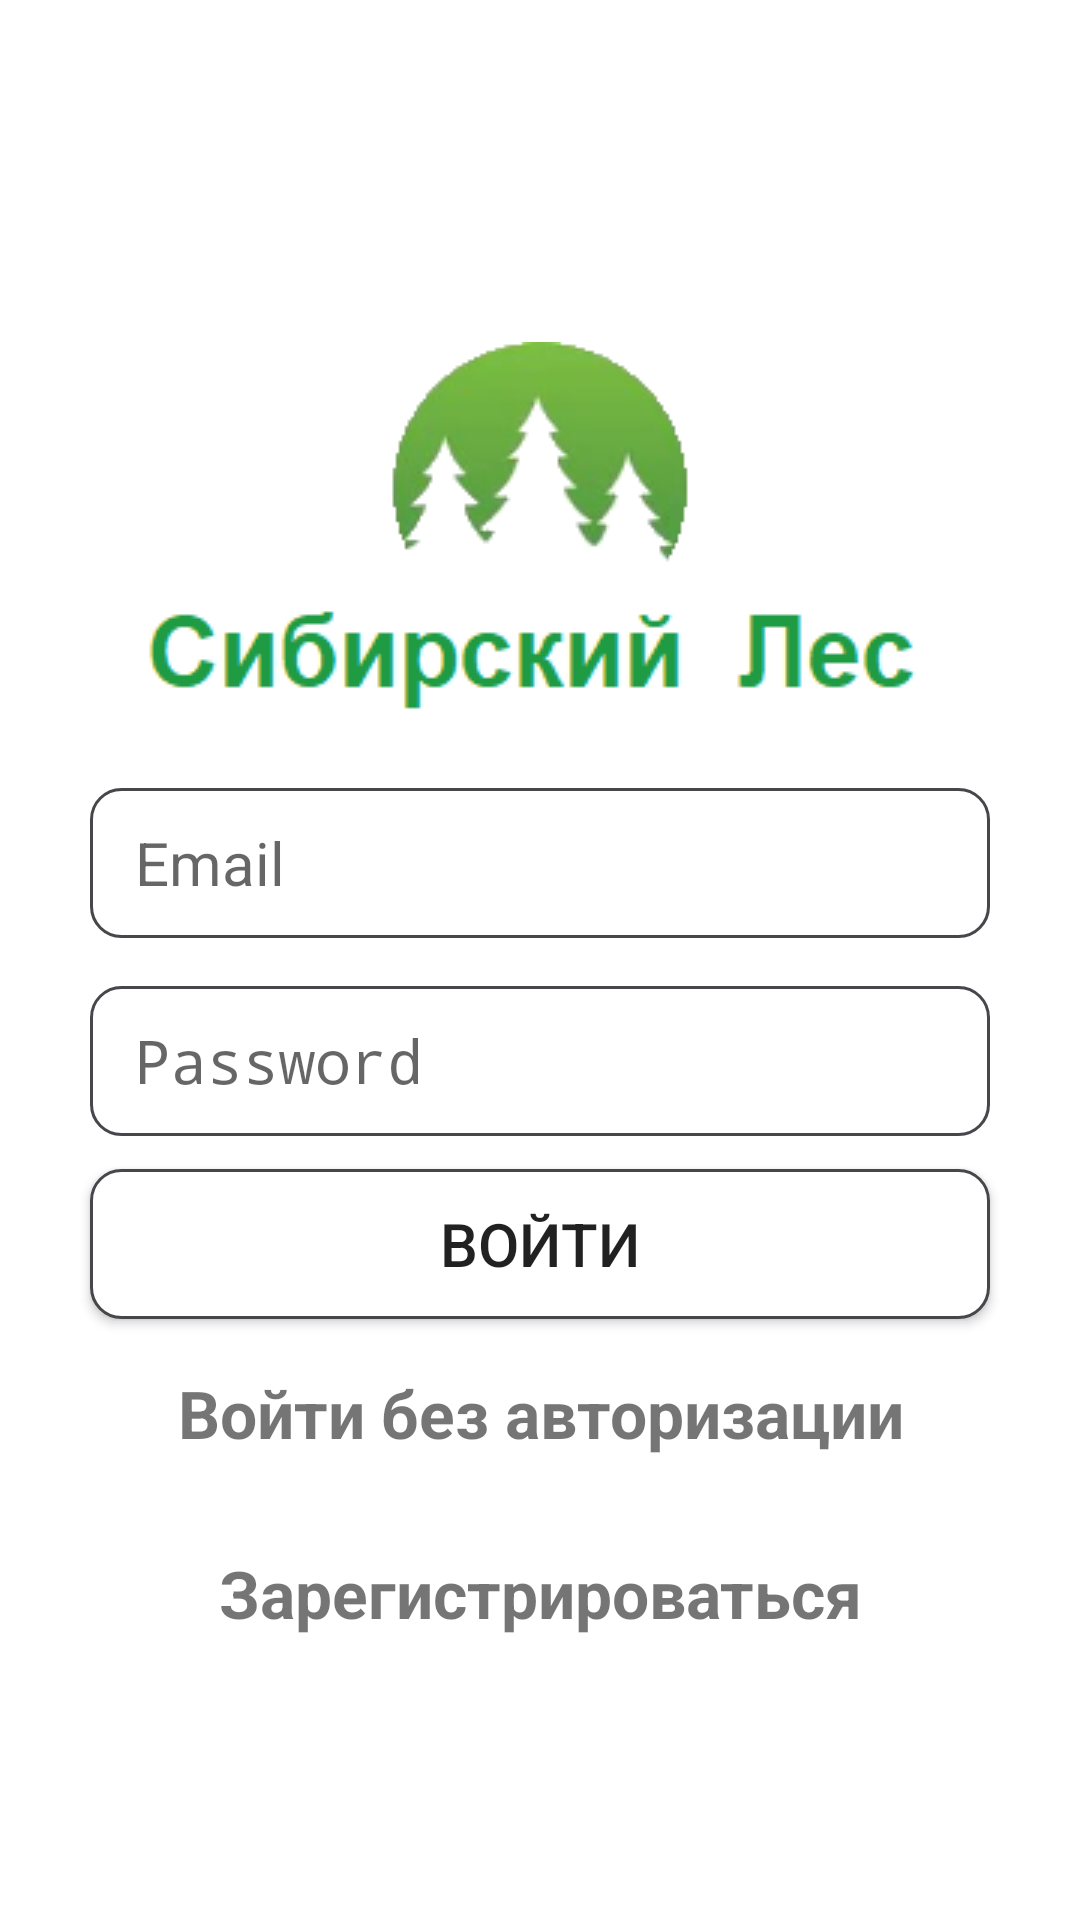

Layout XML and referenced resources for this Android screen:
<!-- AndroidManifest.xml: application theme AppTheme -->
<!-- res/layout/activity_main.xml -->
<?xml version="1.0" encoding="utf-8"?>
<androidx.coordinatorlayout.widget.CoordinatorLayout xmlns:android="http://schemas.android.com/apk/res/android"
    xmlns:app="http://schemas.android.com/apk/res-auto"
    xmlns:tools="http://schemas.android.com/tools"
    android:layout_width="match_parent"
    android:layout_height="match_parent"
    android:fitsSystemWindows="true"
    android:background="#ffffff"
    tools:context=".MainActivity">

    <androidx.constraintlayout.widget.ConstraintLayout
        android:layout_width="match_parent"
        android:layout_height="wrap_content"
        android:layout_gravity="center"
        app:layout_constraintBottom_toBottomOf="parent"
        app:layout_constraintEnd_toEndOf="parent"
        app:layout_constraintStart_toStartOf="parent"
        app:layout_constraintTop_toTopOf="parent">

        <include
            layout="@layout/content_main"
            tools:layout_editor_absoluteX="36dp"
            tools:layout_editor_absoluteY="133dp" />
    </androidx.constraintlayout.widget.ConstraintLayout>



</androidx.coordinatorlayout.widget.CoordinatorLayout>
<!-- res/layout/content_main.xml (included above) -->
<?xml version="1.0" encoding="utf-8"?>
<androidx.core.widget.NestedScrollView xmlns:android="http://schemas.android.com/apk/res/android"
    xmlns:app="http://schemas.android.com/apk/res-auto"
    xmlns:tools="http://schemas.android.com/tools"
    android:layout_width="match_parent"
    android:layout_height="wrap_content"
    app:layout_behavior="@string/appbar_scrolling_view_behavior"
    tools:context=".RegActivity"
    tools:showIn="@layout/activity_main"
    android:background="#ffffff"
    android:id = "@+id/contextMain"
    >

    <androidx.constraintlayout.widget.ConstraintLayout
        android:layout_width="match_parent"
        android:layout_height="match_parent"
        android:background="#ffffff"
        tools:context=".MainActivity">

        <ImageView
            android:id="@+id/imageView"
            android:layout_width="wrap_content"
            android:layout_height="wrap_content"
            android:layout_marginTop="40dp"
            android:src="@drawable/siberianforestlogo"
            app:layout_constraintBottom_toBottomOf="parent"
            app:layout_constraintEnd_toEndOf="parent"
            app:layout_constraintStart_toStartOf="parent"
            app:layout_constraintTop_toTopOf="parent"
            app:layout_constraintVertical_bias="0.0" />

        <EditText

            android:id="@+id/textMail"
            android:layout_width="match_parent"
            android:layout_height="50dp"
            android:layout_marginLeft="30dp"
            android:layout_marginRight="30dp"
            android:background="@drawable/round_corner"
            android:gravity="center_vertical"
            android:hint="Email"
            android:inputType="textEmailAddress"
            android:maxLines="1"
            android:paddingLeft="15dp"

            android:textSize="20sp"
            app:layout_constraintBottom_toBottomOf="parent"
            app:layout_constraintEnd_toEndOf="parent"
            app:layout_constraintStart_toStartOf="parent"
            app:layout_constraintTop_toBottomOf="@id/imageView"
            app:layout_constraintVertical_bias="0.048" />

        <EditText

            android:id="@+id/textPassword"
            android:layout_width="match_parent"
            android:layout_height="50dp"
            android:layout_marginLeft="30dp"
            android:layout_marginRight="30dp"
            android:background="@drawable/round_corner"
            android:gravity="center_vertical"
            android:hint="Password"
            android:inputType="textPassword"
            android:paddingLeft="15dp"
            android:textSize="20sp"
            android:maxLines="1"
            app:layout_constraintBottom_toBottomOf="parent"
            app:layout_constraintEnd_toEndOf="parent"

            app:layout_constraintStart_toStartOf="parent"

            app:layout_constraintTop_toBottomOf="@+id/textMail"
            app:layout_constraintVertical_bias="0.079" />
        <Button
            android:id="@+id/enterButton"
            android:layout_width="match_parent"
            android:layout_height="50dp"
            android:layout_marginLeft="30dp"
            android:layout_marginRight="30dp"
            android:background="@drawable/round_corner"
            android:textAlignment="center"

            android:text="@string/enter"

            android:textSize="20sp"
            app:layout_constraintBottom_toBottomOf="parent"
            app:layout_constraintEnd_toEndOf="parent"
            app:layout_constraintStart_toStartOf="parent"
            app:layout_constraintTop_toBottomOf="@+id/textPassword"
            app:layout_constraintVertical_bias="0.08" />
        <TextView
            android:id="@+id/noLogin"
            android:layout_width="match_parent"
            android:layout_height="50dp"
            android:layout_marginLeft="30dp"
            android:layout_marginRight="30dp"
            android:gravity="center"
            android:text="@string/noRegister"

            android:textSize="22dp"
            android:textStyle="bold"
            app:layout_constraintBottom_toBottomOf="parent"
            app:layout_constraintEnd_toEndOf="parent"
            app:layout_constraintStart_toStartOf="parent"
            app:layout_constraintTop_toBottomOf="@+id/enterButton"
            app:layout_constraintVertical_bias="0.08" />

        <TextView
            android:id="@+id/registr"
            android:layout_width="match_parent"
            android:layout_height="50dp"
            android:layout_marginLeft="30dp"
            android:layout_marginTop="10dp"
            android:layout_marginRight="30dp"
            android:layout_marginBottom="10dp"
            android:gravity="center"
            android:text="@string/register"


            android:textSize="22dp"
            android:textStyle="bold"
            app:layout_constraintBottom_toBottomOf="parent"
            app:layout_constraintEnd_toEndOf="parent"
            app:layout_constraintStart_toStartOf="parent"
            app:layout_constraintTop_toBottomOf="@+id/noLogin"
            app:layout_constraintVertical_bias="1.0" />
    </androidx.constraintlayout.widget.ConstraintLayout>

</androidx.core.widget.NestedScrollView>
<!-- resources referenced by this layout -->
<resources>
  <!-- drawable round_corner (drawable) -->
  <?xml version="1.0" encoding="utf-8"?>
          <selector xmlns:android="http://schemas.android.com/apk/res/android">
      <item android:state_pressed="true" >
          <shape android:shape="rectangle" >
              <corners android:radius="10dip" />
              <stroke android:width="1dip" android:color="#45474a" />
              <solid android:color="#ffffff"/>
          </shape>
      </item>
      <item android:state_focused="true">
          <shape android:shape="rectangle" >
              <corners android:radius="10dip" />
              <stroke android:width="1dip" android:color="#45474a" />
              <solid android:color="#ffffff"/>
          </shape>
      </item>
      <item>
          <shape android:shape="rectangle" >
              <corners android:radius="10dip" />
              <stroke android:width="1dip" android:color="#45474a" />
              <solid android:color="#ffffff"/>
          </shape>
      </item>
  
      </selector>
  <!-- drawable siberianforestlogo: png bitmap (drawable, 12204 bytes) -->
  <string name="enter">Войти</string>
  <string name="noRegister">Войти без авторизации</string>
  <string name="register">Зарегистрироваться</string>
  <style name="AppTheme" parent="Theme.AppCompat.Light.NoActionBar">
          
          <item name="colorPrimary">@color/colorPrimary</item>
          <item name="colorPrimaryDark">@color/colorPrimaryDark</item>
          <item name="colorAccent">@color/colorAccent</item>
      </style>
  <color name="colorPrimary">#2EAE2B</color>
  <color name="colorPrimaryDark">#118A0F</color>
  <color name="colorAccent">#118A0F</color>
</resources>
